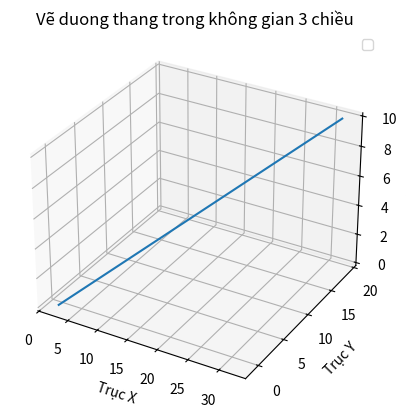

The matplotlib source for this figure:
import numpy as np
import matplotlib.pyplot as plt
from mpl_toolkits.mplot3d import Axes3D

# Tạo phuong trinh duong thang
t = np.linspace(0,10)
x = 2 + 3*t
y = -1 + 2*t
z = t

# Vẽ đồ thị 3D
fig = plt.figure()
ax = fig.add_subplot(111, projection='3d')
ax.plot(x,y,z)


# Thiết lập các nhãn trục
ax.set_xlabel('Trục X')
ax.set_ylabel('Trục Y')
ax.set_zlabel('Trục Z')

# Hiển thị đồ thị
plt.title('Vẽ duong thang trong không gian 3 chiều')
plt.legend()
plt.show()
